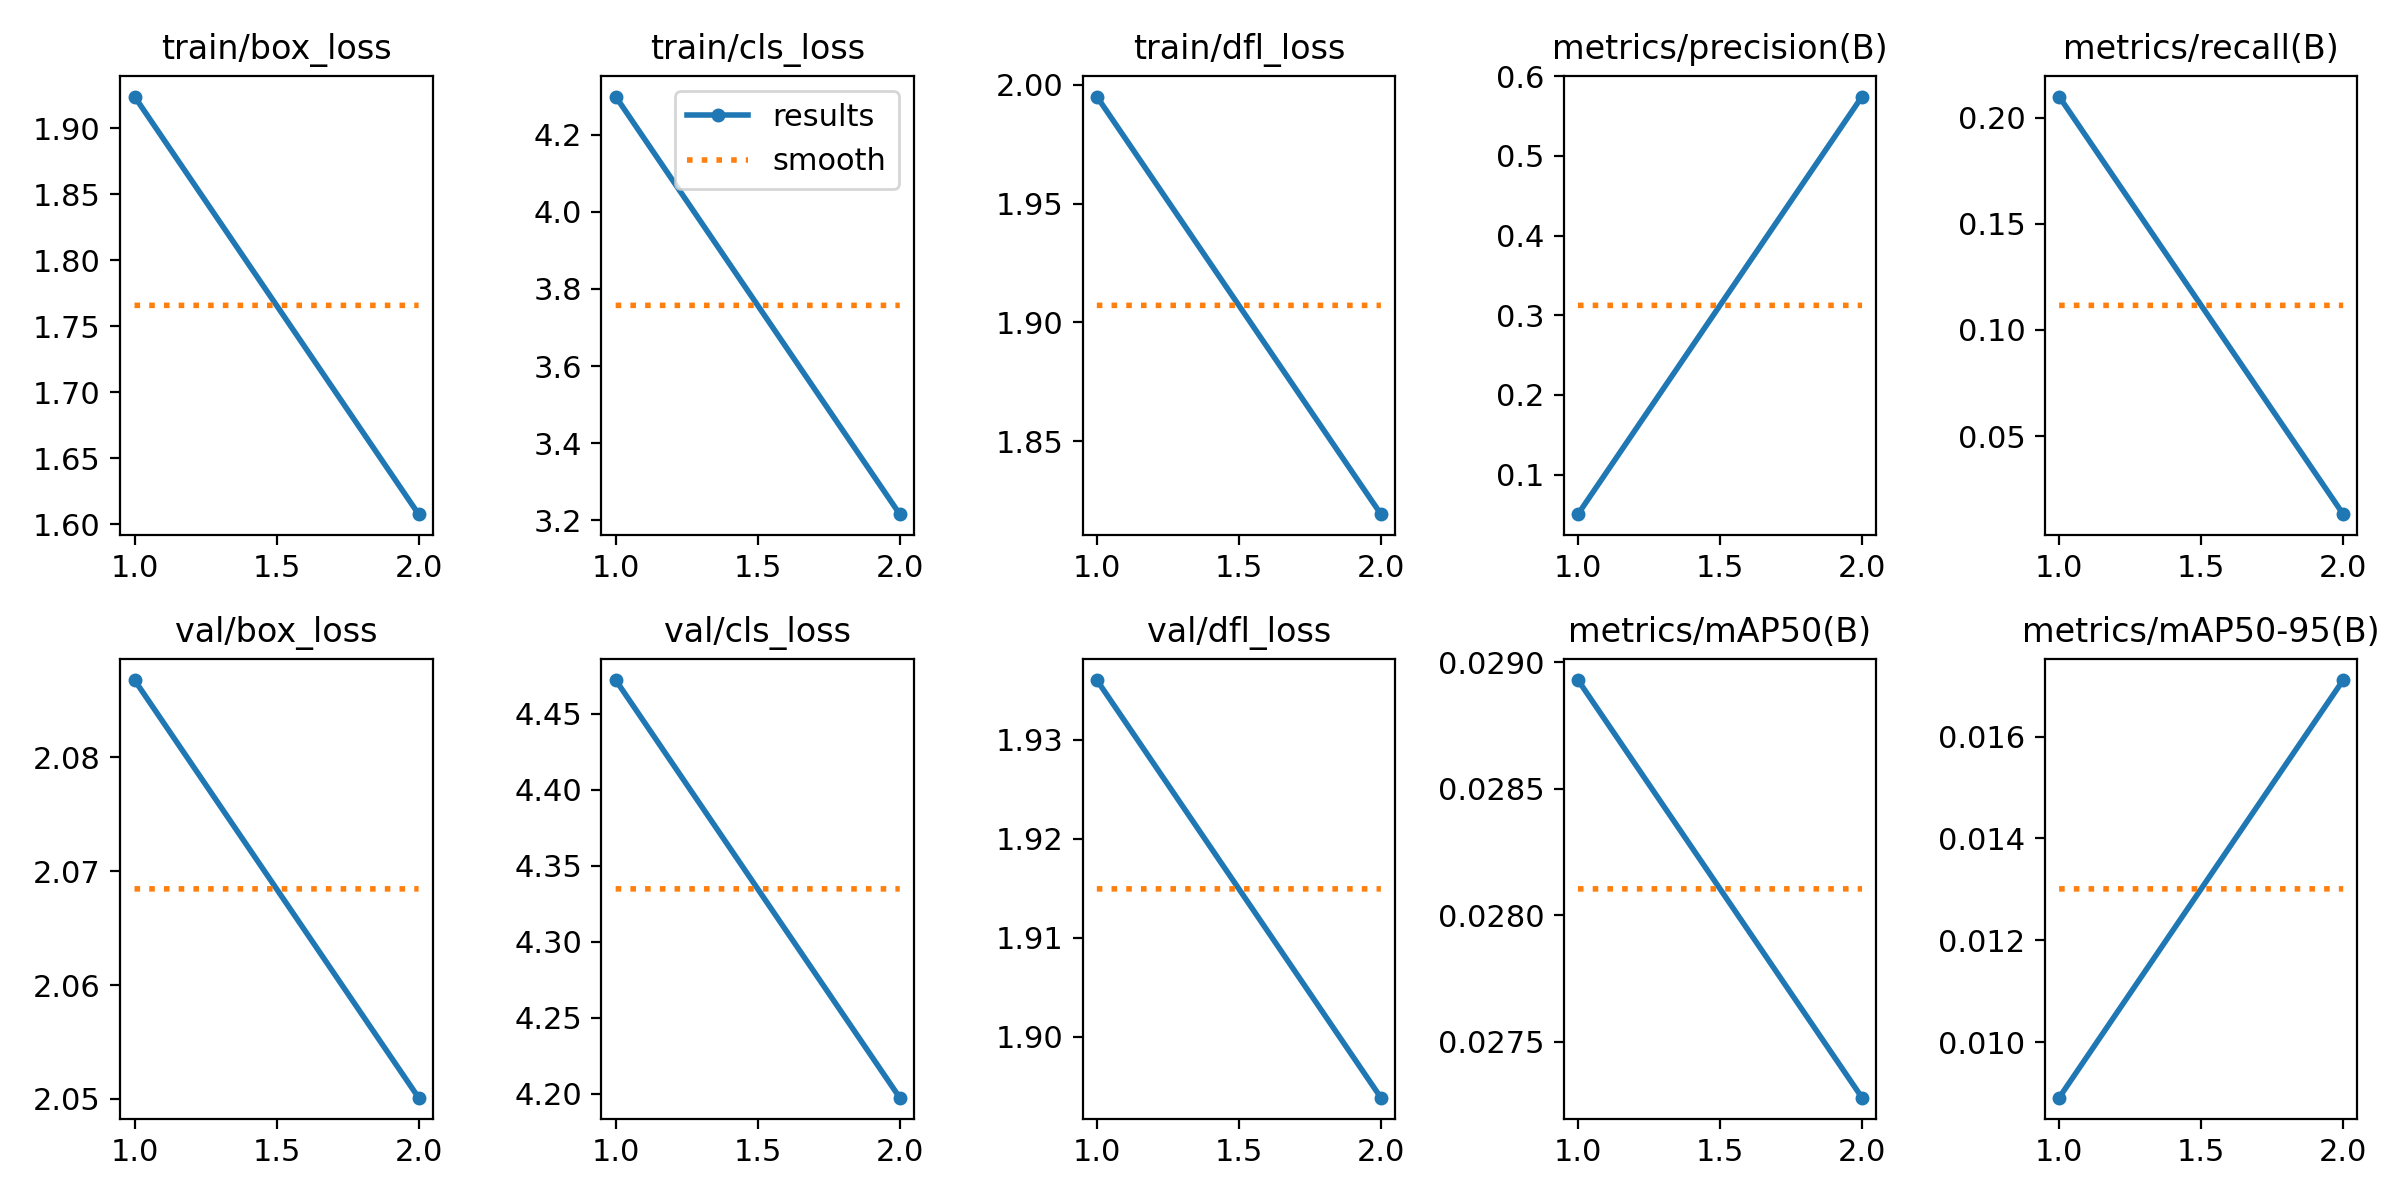

Data behind this chart, as committed beside it:
epoch, time, train/box_loss, train/cls_loss, train/dfl_loss, metrics/precision(B), metrics/recall(B), metrics/mAP50(B), metrics/mAP50-95(B), val/box_loss, val/cls_loss, val/dfl_loss, lr/pg0, lr/pg1, lr/pg2
1, 4.519, 1.924, 4.299, 1.995, 0.05023, 0.2101, 0.02893, 0.00891, 2.087, 4.472, 1.936, 0.0001, 0.0001, 0.0001
2, 7.615, 1.608, 3.216, 1.819, 0.5746, 0.01316, 0.02728, 0.01711, 2.05, 4.197, 1.894, 0.0001073, 0.0001073, 0.0001073
